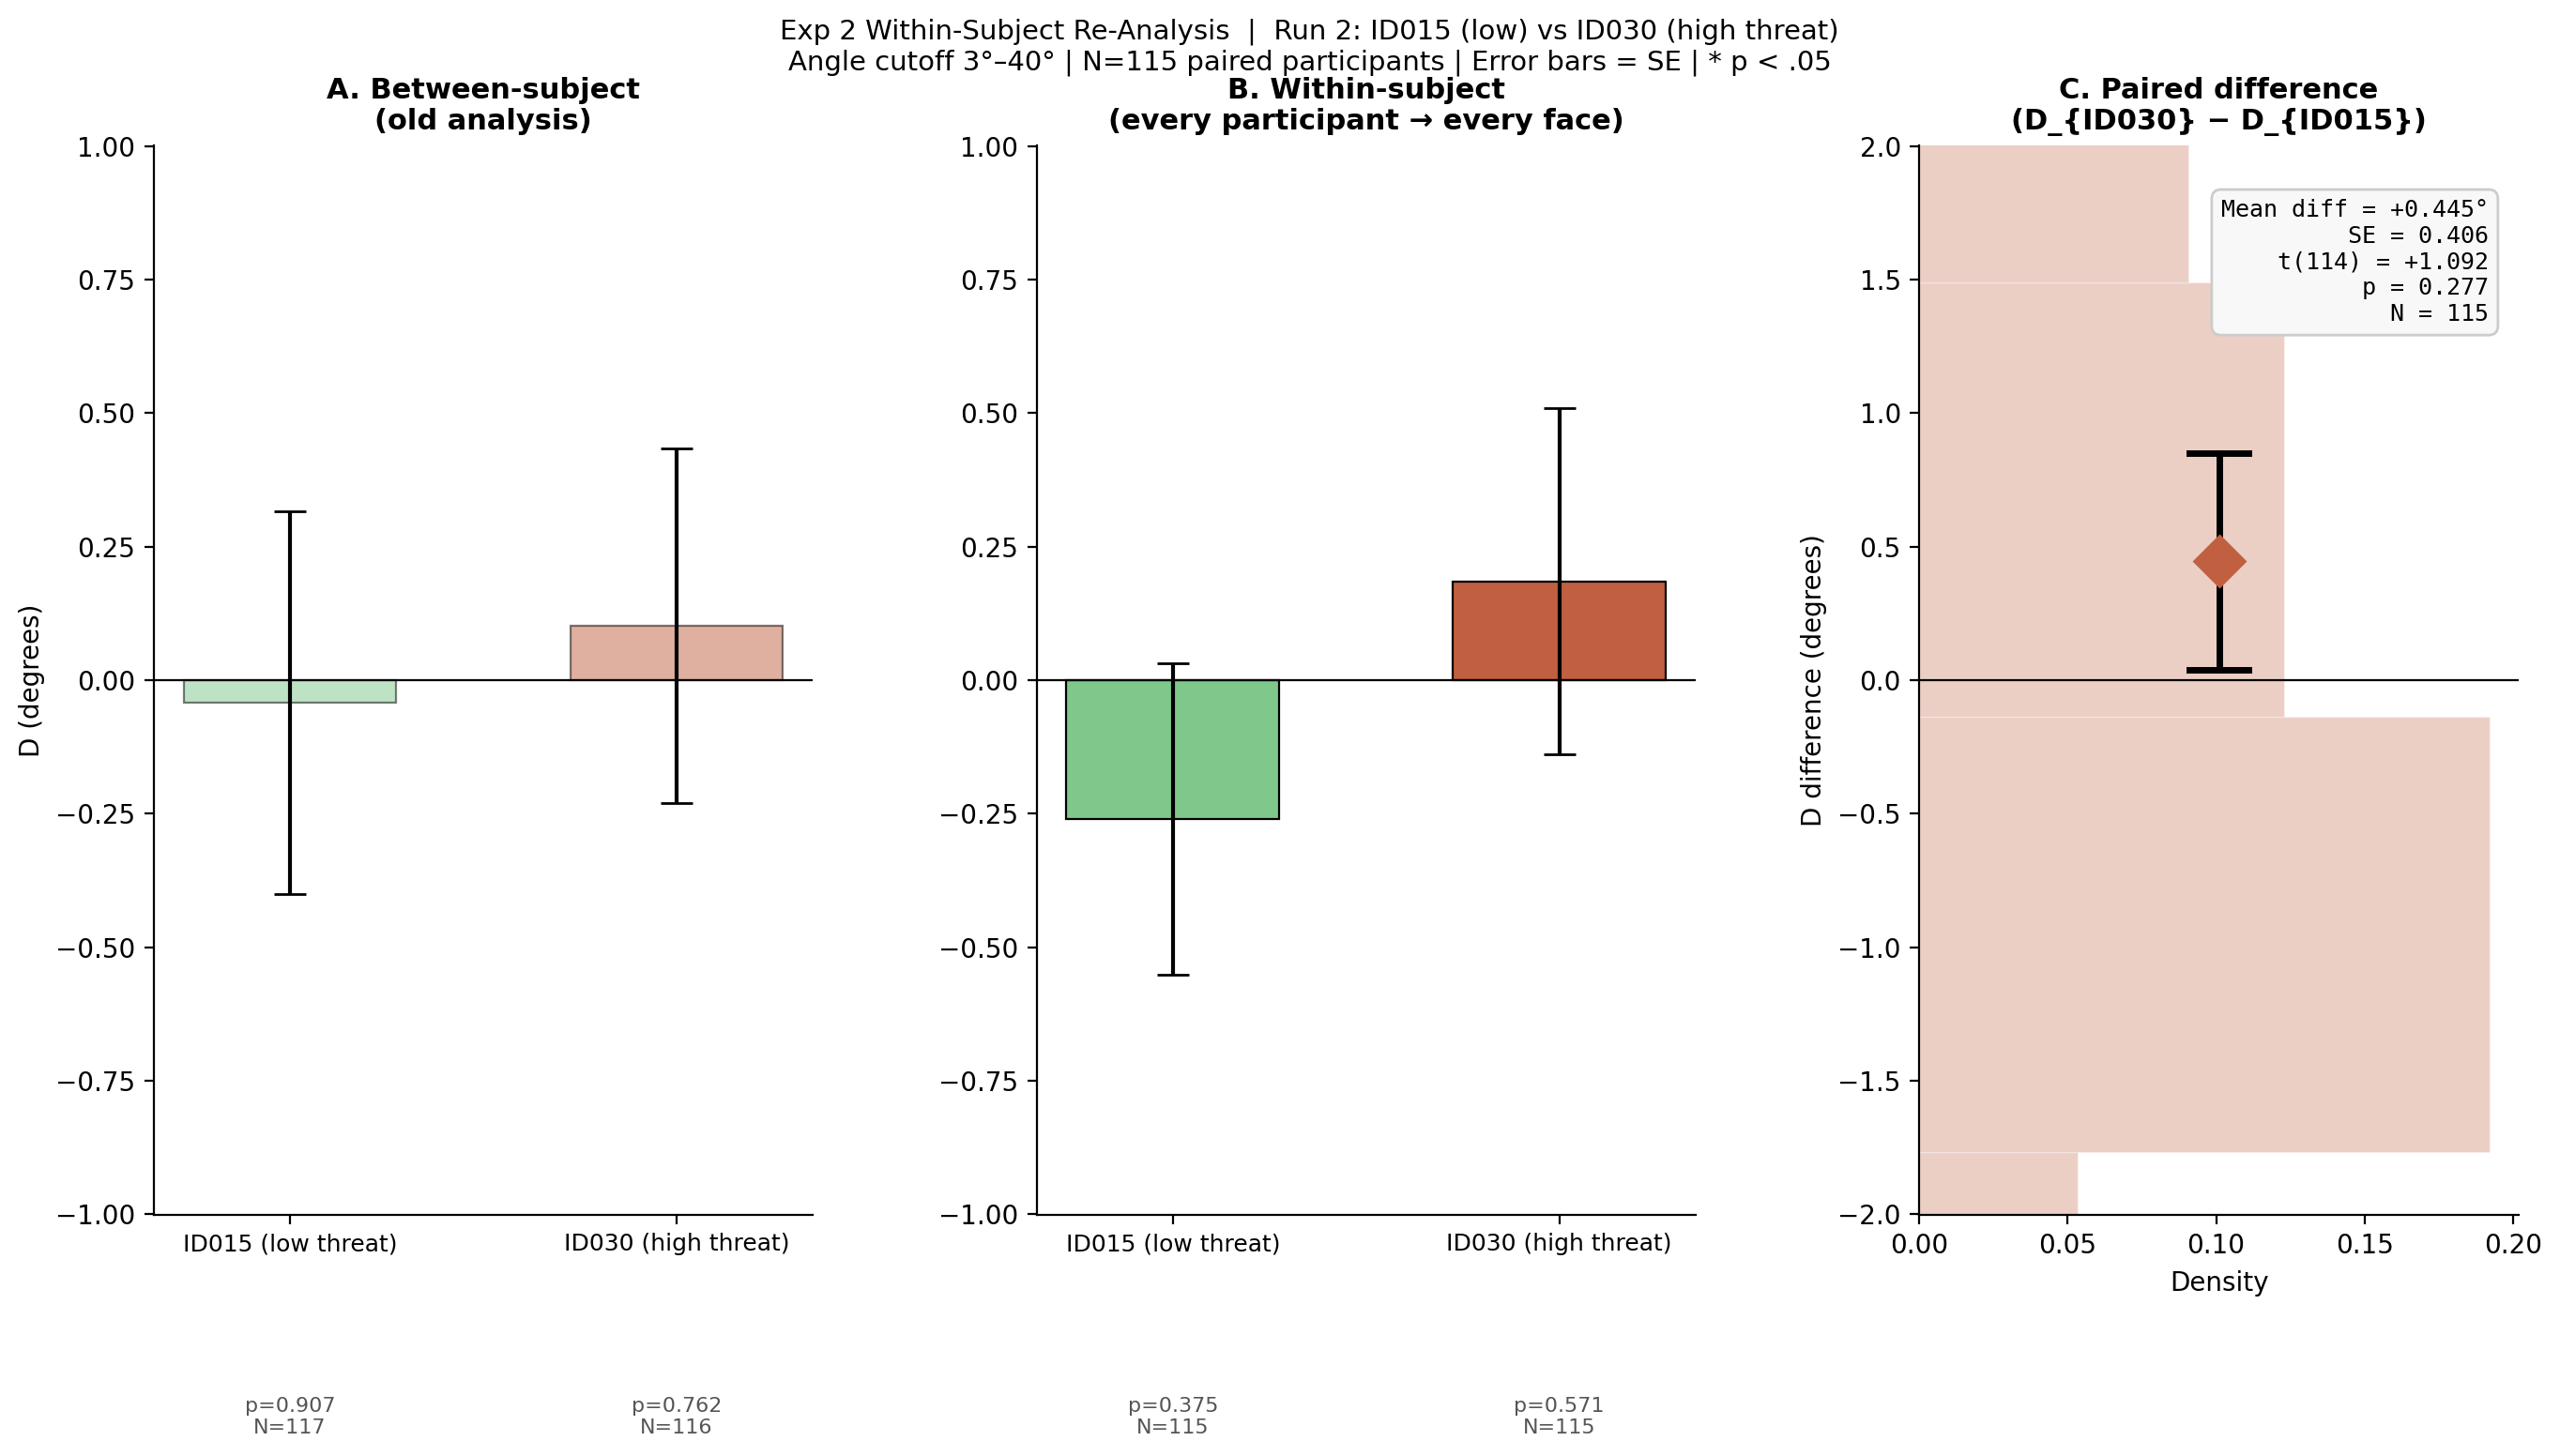

Python code for this plot:
#!/usr/bin/env python3
"""
Within-subject re-analysis of Exp 2 (threat faces).

Old approach:  Treat each face as a separate group → between-subject t-test of D vs 0.
New approach:  Each participant contributes D_per_face for EVERY face they saw.
               (1) One-sample t-test of each face's D vs 0 (same test, fuller data)
               (2) Paired t-test of D_high − D_low → direct threat modulation test,
                   eliminates between-subject noise.

Run:  python within_subject_exp2.py
"""

import os
import numpy as np
import pandas as pd
from scipy import stats
import matplotlib.pyplot as plt
import matplotlib.gridspec as gridspec

from schema_analysis.tube.load import load_from_json, mark_valid, balance_cascade
from schema_analysis.tube.treatments import resolve as resolve_treatment

ROOT = os.path.dirname(os.path.abspath(__file__))

# ── Load & clean ──────────────────────────────────────────────────────────────

ANGLE_LO, ANGLE_HI = 3, 40

df = load_from_json(os.path.join(ROOT, 'data', 'tube', 'raw', 'exp2'))
df = mark_valid(df, lo=ANGLE_LO, hi=ANGLE_HI)
df = balance_cascade(df, 'face_id')
valid = df[df['valid'] == True].copy()

faces = sorted(valid['face_id'].unique())  # ['ID015', 'ID030']
LOW_FACE = 'ID015'
HIGH_FACE = faces[-1]  # ID030 (or ID017 if run1 data present)

# ── Compute per-participant D for each face ──────────────────────────────────

rows = []
for uid, udata in valid.groupby('user_number'):
    row = {'user_number': uid}
    for fid in faces:
        sub = udata[udata['face_id'] == fid]
        tw = sub[sub['towards_away'] == 'towards']['angle']
        aw = sub[sub['towards_away'] == 'away']['angle']
        if len(tw) > 0 and len(aw) > 0:
            row[f'D_{fid}'] = tw.mean() - aw.mean()
        else:
            row[f'D_{fid}'] = np.nan
    rows.append(row)

ws = pd.DataFrame(rows)

# ── OLD (between-subject): includes anyone with at least one face ────────────

old_results = {}
for fid in faces:
    col = f'D_{fid}'
    d_vals = ws[col].dropna().values
    if len(d_vals) > 1:
        t, p = stats.ttest_1samp(d_vals, 0)
        old_results[fid] = dict(
            D=d_vals.mean(), SE=d_vals.std() / np.sqrt(len(d_vals)),
            t=t, p=p, N=len(d_vals),
        )

# ── NEW (within-subject): only participants with ALL faces ───────────────────

ws_complete = ws.dropna()
N_paired = len(ws_complete)

new_results = {}
for fid in faces:
    col = f'D_{fid}'
    d_vals = ws_complete[col].values
    t, p = stats.ttest_1samp(d_vals, 0)
    new_results[fid] = dict(
        D=d_vals.mean(), SE=d_vals.std() / np.sqrt(len(d_vals)),
        t=t, p=p, N=len(d_vals),
    )

# Paired difference: high − low
d_high = ws_complete[f'D_{HIGH_FACE}'].values
d_low = ws_complete[f'D_{LOW_FACE}'].values
d_diff = d_high - d_low
t_paired, p_paired = stats.ttest_rel(d_high, d_low)
paired = dict(
    D=d_diff.mean(), SE=d_diff.std() / np.sqrt(len(d_diff)),
    SD=d_diff.std(), t=t_paired, p=p_paired, N=N_paired,
)

# ── Console summary ──────────────────────────────────────────────────────────

print("\n" + "=" * 70)
print("WITHIN-SUBJECT RE-ANALYSIS — Exp 2 (Run 2: ID015 vs ID030)")
print("=" * 70)

print(f"\nAngle cutoffs: {ANGLE_LO}° < angle < {ANGLE_HI}°")
print(f"Participants with both faces: {N_paired}")

print("\n── One-sample t-tests (D vs 0) ──")
for fid in faces:
    r = new_results[fid]
    t_info = resolve_treatment(fid, False)
    sig = '*' if r['p'] < .05 else ''
    print(f"  {t_info['label']:25s}  N={r['N']:3d}  D={r['D']:+.4f}°  SE={r['SE']:.4f}  "
          f"t({r['N']-1})={r['t']:+.3f}  p={r['p']:.4f} {sig}")

print("\n── Paired t-test (threat modulation) ──")
print(f"  D_{HIGH_FACE} − D_{LOW_FACE} = {paired['D']:+.4f}°  SE={paired['SE']:.4f}")
print(f"  Within-subject SD = {paired['SD']:.4f}")
print(f"  t({paired['N']-1}) = {paired['t']:+.3f}  p = {paired['p']:.4f}")

print("\n── Comparison: old between-subject SEs ──")
for fid in faces:
    o = old_results.get(fid, {})
    n = new_results[fid]
    if o:
        reduction = (1 - n['SE'] / o['SE']) * 100
        print(f"  {fid}:  SE_old={o['SE']:.4f} (N={o['N']})  →  SE_new={n['SE']:.4f} (N={n['N']})  "
              f"({reduction:+.1f}%)")

# ── Plot ─────────────────────────────────────────────────────────────────────

IMG_DIR = os.path.join(ROOT, 'data', 'tube', 'images')

fig = plt.figure(figsize=(14, 7.5))
gs_top = gridspec.GridSpec(1, 3, width_ratios=[1.1, 1.1, 1.0],
                            left=0.06, right=0.96, top=0.88, bottom=0.12,
                            wspace=0.35)

# ── Panel A: Between-subject (old) ──────────────────────────────────────────
ax_old = fig.add_subplot(gs_top[0])
for i, fid in enumerate(faces):
    r = old_results[fid]
    t_info = resolve_treatment(fid, False)
    ax_old.bar(i, r['D'], 0.55, color=t_info['color'], edgecolor='black', linewidth=0.8, alpha=0.5)
    ax_old.errorbar(i, r['D'], yerr=r['SE'], capsize=6, color='black', linewidth=1.5)
    if r['p'] < .05:
        ax_old.text(i, r['D'] + r['SE'] + 0.02, '*', ha='center', va='bottom', fontsize=20, fontweight='bold')
    ax_old.text(i, -0.17, f"p={r['p']:.3f}\nN={r['N']}", ha='center', va='top', fontsize=8, color='#555',
                transform=ax_old.get_xaxis_transform(), clip_on=False)

ax_old.axhline(0, color='black', linewidth=0.8)
ax_old.set_xticks(range(len(faces)))
ax_old.set_xticklabels([resolve_treatment(f, False)['label'].replace('\n', ' ') for f in faces], fontsize=9)
ax_old.set_ylabel('D (degrees)')
ax_old.set_title('A. Between-subject\n(old analysis)', fontsize=11, fontweight='bold')
ax_old.spines['top'].set_visible(False)
ax_old.spines['right'].set_visible(False)

# ── Panel B: Within-subject (new) ───────────────────────────────────────────
ax_new = fig.add_subplot(gs_top[1])
for i, fid in enumerate(faces):
    r = new_results[fid]
    t_info = resolve_treatment(fid, False)
    ax_new.bar(i, r['D'], 0.55, color=t_info['color'], edgecolor='black', linewidth=0.8)
    ax_new.errorbar(i, r['D'], yerr=r['SE'], capsize=6, color='black', linewidth=1.5)
    if r['p'] < .05:
        ax_new.text(i, r['D'] + r['SE'] + 0.02, '*', ha='center', va='bottom', fontsize=20, fontweight='bold')
    ax_new.text(i, -0.17, f"p={r['p']:.3f}\nN={r['N']}", ha='center', va='top', fontsize=8, color='#555',
                transform=ax_new.get_xaxis_transform(), clip_on=False)

ax_new.axhline(0, color='black', linewidth=0.8)
ax_new.set_xticks(range(len(faces)))
ax_new.set_xticklabels([resolve_treatment(f, False)['label'].replace('\n', ' ') for f in faces], fontsize=9)
ax_new.set_title('B. Within-subject\n(every participant → every face)', fontsize=11, fontweight='bold')
ax_new.spines['top'].set_visible(False)
ax_new.spines['right'].set_visible(False)

# Match y-axes
all_d = [old_results[f]['D'] for f in faces] + [new_results[f]['D'] for f in faces]
all_se = [old_results[f]['SE'] for f in faces] + [new_results[f]['SE'] for f in faces]
ylim = max(abs(d) + se for d, se in zip(all_d, all_se)) + 0.15
ylim = max(ylim, abs(paired['D']) + paired['SE'] + 0.15)
for ax in [ax_old, ax_new]:
    ax.set_ylim(-ylim, ylim)

# ── Panel C: Paired difference + distribution ────────────────────────────────
ax_paired = fig.add_subplot(gs_top[2])

# Violin / histogram of individual differences
ax_paired.hist(d_diff, bins=25, orientation='horizontal', color='#C06040', alpha=0.3,
               edgecolor='white', linewidth=0.5, density=True)
# Mean + SE bar
ax_paired.axhline(0, color='black', linewidth=0.8)
x_center = ax_paired.get_xlim()[1] * 0.5
ax_paired.plot(x_center, paired['D'], 'D', color='#C06040', markersize=14, zorder=5)
ax_paired.plot([x_center, x_center],
               [paired['D'] - paired['SE'], paired['D'] + paired['SE']],
               color='black', linewidth=2.5, zorder=4)
ax_paired.plot([x_center - 0.01, x_center + 0.01],
               [paired['D'] - paired['SE'], paired['D'] - paired['SE']],
               color='black', linewidth=2.5, zorder=4)
ax_paired.plot([x_center - 0.01, x_center + 0.01],
               [paired['D'] + paired['SE'], paired['D'] + paired['SE']],
               color='black', linewidth=2.5, zorder=4)

threat_label = resolve_treatment(HIGH_FACE, False)['label'].replace('\n', ' ')
low_label = resolve_treatment(LOW_FACE, False)['label'].replace('\n', ' ')
ax_paired.set_title(f'C. Paired difference\n(D_{{{HIGH_FACE}}} − D_{{{LOW_FACE}}})', fontsize=11, fontweight='bold')
ax_paired.set_ylabel(f'D difference (degrees)')
ax_paired.set_xlabel('Density')
ax_paired.set_ylim(-ylim * 2, ylim * 2)

# Annotate
txt = (f"Mean diff = {paired['D']:+.3f}°\n"
       f"SE = {paired['SE']:.3f}\n"
       f"t({paired['N']-1}) = {paired['t']:+.3f}\n"
       f"p = {paired['p']:.3f}\n"
       f"N = {paired['N']}")
ax_paired.text(0.95, 0.95, txt, ha='right', va='top', fontsize=9,
               transform=ax_paired.transAxes, family='monospace',
               bbox=dict(boxstyle='round,pad=0.4', facecolor='#f8f8f8', edgecolor='#ccc'))

ax_paired.spines['top'].set_visible(False)
ax_paired.spines['right'].set_visible(False)

# ── Suptitle ─────────────────────────────────────────────────────────────────
fig.suptitle(
    f'Exp 2 Within-Subject Re-Analysis  |  Run 2: {LOW_FACE} (low) vs {HIGH_FACE} (high threat)\n'
    f'Angle cutoff {ANGLE_LO}°–{ANGLE_HI}° | N={N_paired} paired participants | '
    f'Error bars = SE | * p < .05',
    fontsize=10.5, y=0.97,
)

out = os.path.join(ROOT, 'within_subject_exp2.png')
fig.savefig(out, dpi=200, bbox_inches='tight', facecolor='white')
print(f"\nSaved {out}")
plt.close()
